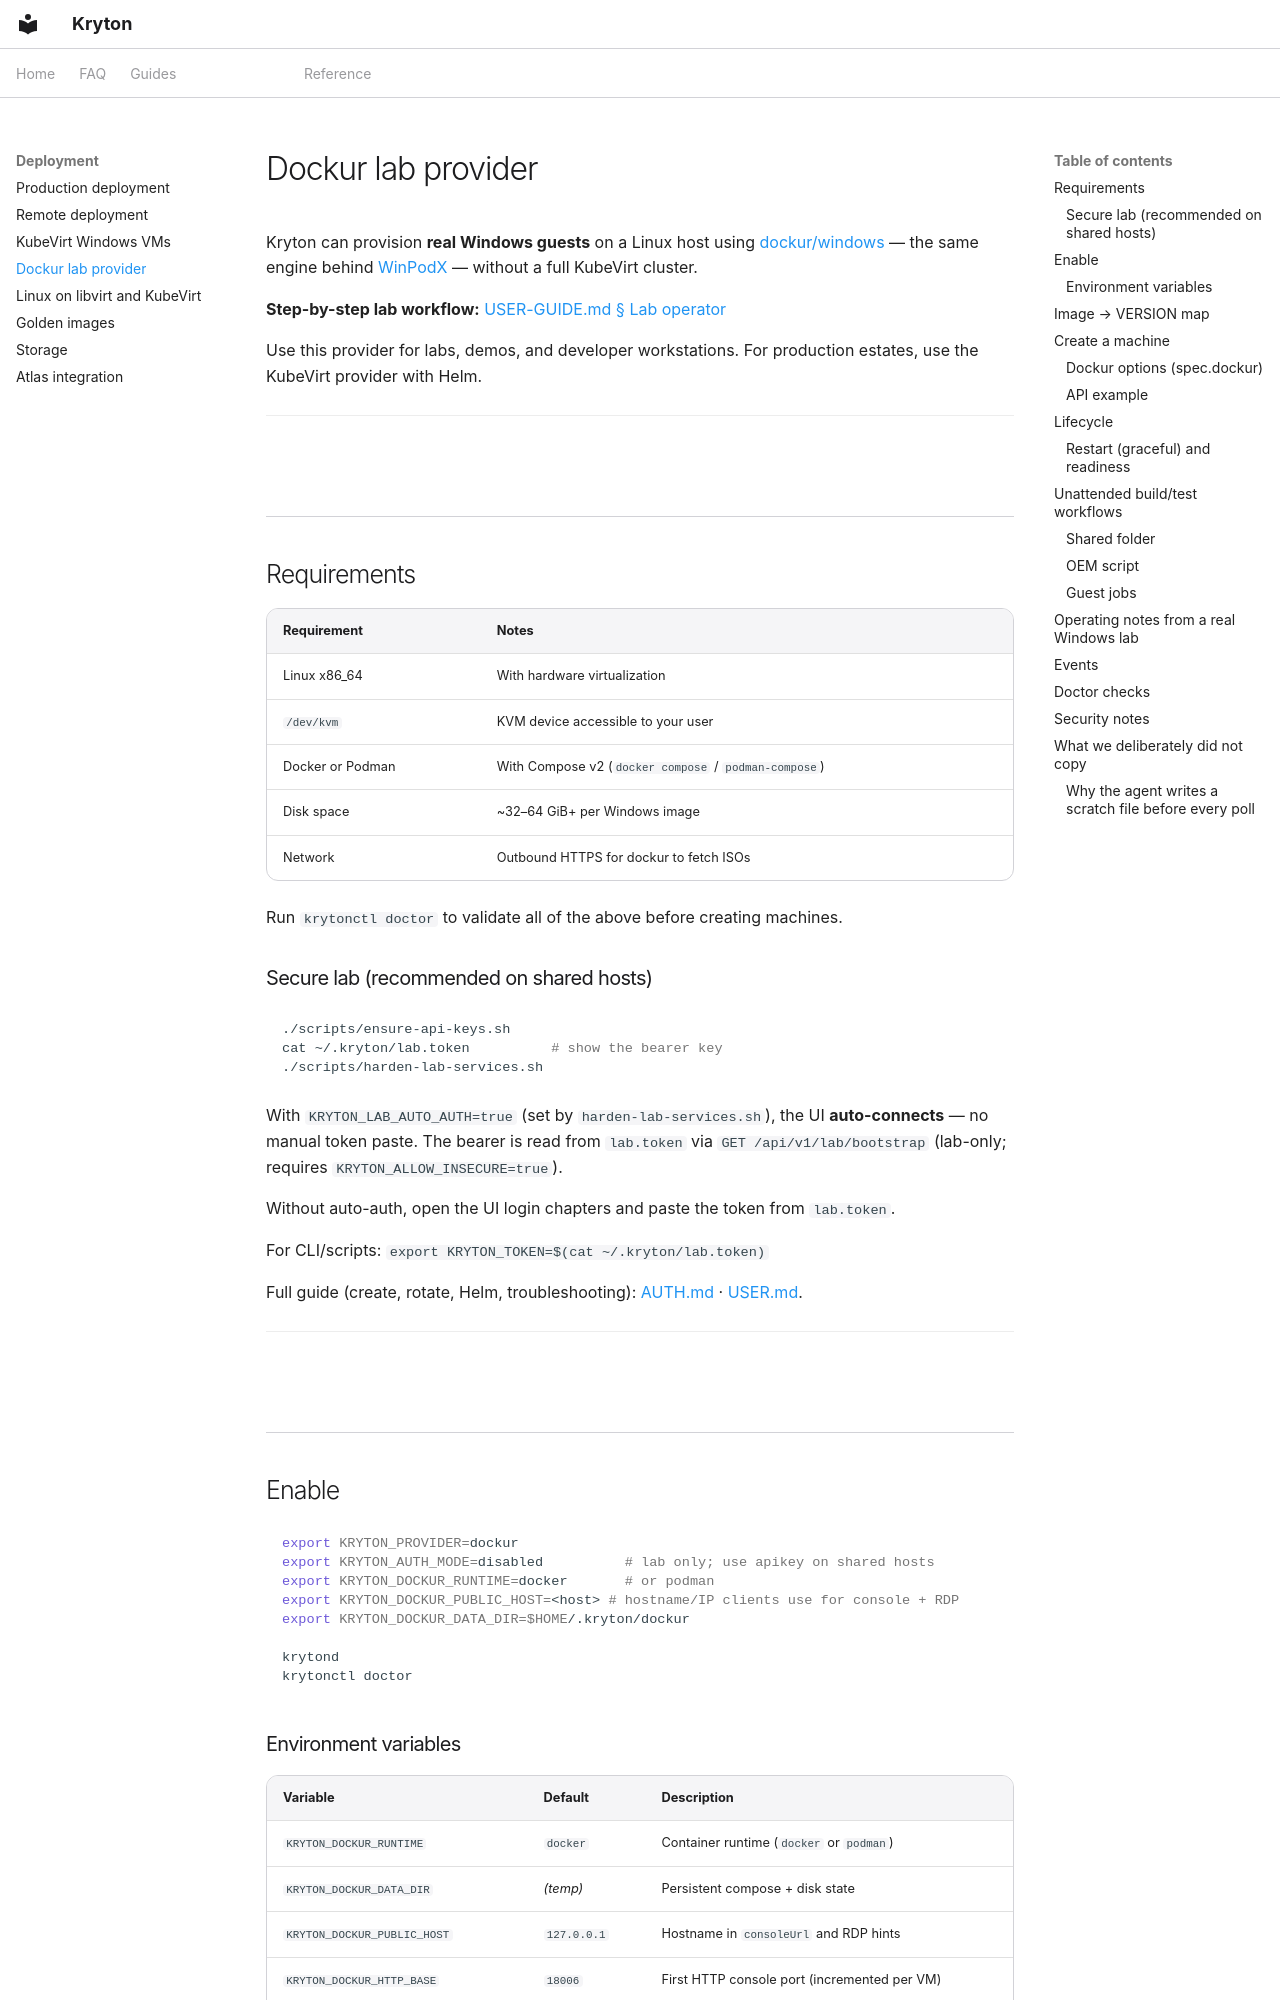

repository: zyvorai/zyvor-kryton · page: DOCKUR/index.html · generator: mkdocs

---
hero:
  eyebrow: DOCKUR
  title: Dockur lab provider
---

Kryton can provision **real Windows guests** on a Linux host using [dockur/windows](https://github.com/dockur/windows) — the same engine behind [WinPodX](https://github.com/kernalix7/winpodx) — without a full KubeVirt cluster.

**Step-by-step lab workflow:** [USER-GUIDE.md § Lab operator](USER-GUIDE.md#2-lab-operator-dockur)

Use this provider for labs, demos, and developer workstations. For production estates, use the KubeVirt provider with Helm.

---

## Requirements

| Requirement | Notes |
|-------------|-------|
| Linux x86_64 | With hardware virtualization |
| `/dev/kvm` | KVM device accessible to your user |
| Docker or Podman | With Compose v2 (`docker compose` / `podman-compose`) |
| Disk space | ~32–64 GiB+ per Windows image |
| Network | Outbound HTTPS for dockur to fetch ISOs |

Run `krytonctl doctor` to validate all of the above before creating machines.

### Secure lab (recommended on shared hosts)

```bash
./scripts/ensure-api-keys.sh
cat ~/.kryton/lab.token          # show the bearer key
./scripts/harden-lab-services.sh
```

With `KRYTON_LAB_AUTO_AUTH=true` (set by `harden-lab-services.sh`), the UI **auto-connects** — no manual token paste. The bearer is read from `lab.token` via `GET /api/v1/lab/bootstrap` (lab-only; requires `KRYTON_ALLOW_INSECURE=true`).

Without auto-auth, open the UI login chapters and paste the token from `lab.token`.

For CLI/scripts: `export KRYTON_TOKEN=$(cat ~/.kryton/lab.token)`

Full guide (create, rotate, Helm, troubleshooting): [AUTH.md](AUTH.md) · [USER.md](USER.md).

---

## Enable

```bash
export KRYTON_PROVIDER=dockur
export KRYTON_AUTH_MODE=disabled          # lab only; use apikey on shared hosts
export KRYTON_DOCKUR_RUNTIME=docker       # or podman
export KRYTON_DOCKUR_PUBLIC_HOST=<host> # hostname/IP clients use for console + RDP
export KRYTON_DOCKUR_DATA_DIR=$HOME/.kryton/dockur

krytond
krytonctl doctor
```

### Environment variables

| Variable | Default | Description |
|----------|---------|-------------|
| `KRYTON_DOCKUR_RUNTIME` | `docker` | Container runtime (`docker` or `podman`) |
| `KRYTON_DOCKUR_DATA_DIR` | *(temp)* | Persistent compose + disk state |
| `KRYTON_DOCKUR_PUBLIC_HOST` | `127.0.0.1` | Hostname in `consoleUrl` and RDP hints |
| `KRYTON_DOCKUR_HTTP_BASE` | `18006` | First HTTP console port (incremented per VM) |
| `KRYTON_DOCKUR_RDP_BASE` | `13389` | First RDP host port (incremented per VM) |
| `KRYTON_DOCKUR_MAX_UPLOAD_MIB` | `1024` | Largest single shared-folder upload |

---
